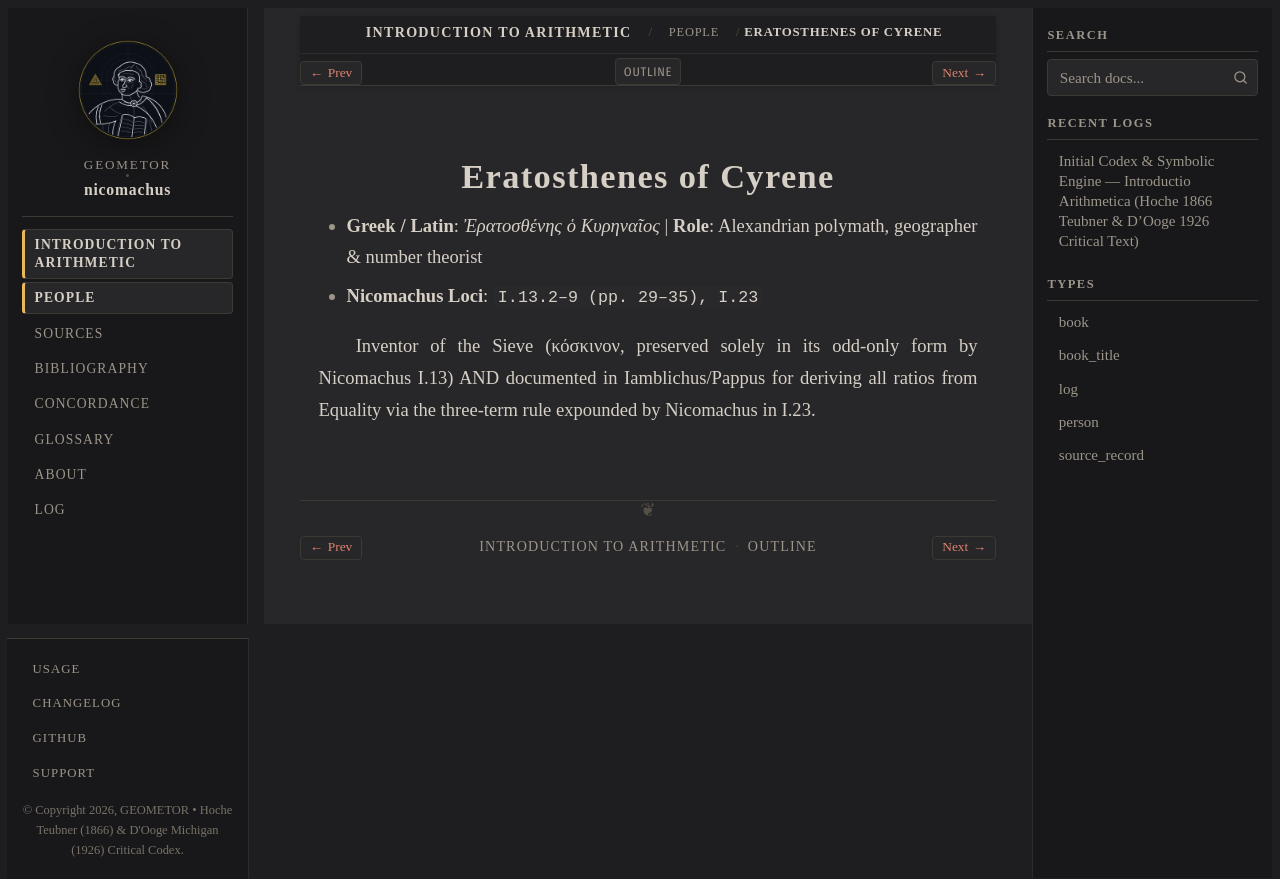

repository: geometor/nicomachus · page: introductio_arithmetica/people/eratosthenes.html · generator: sphinx

:type: person
:card_ref: catalog:people/eratosthenes
:layout: book
:death_year: -194
:death_label: 194 BC
:lifespan: c. 276–194 BCE
:excerpt: - Greek / Latin: Ἐρατοσθένης ὁ Κυρηναῖος | Role: Alexandrian polymath, geographer & number theorist

.. _person-eratosthenes:

Eratosthenes of Cyrene
======================

- **Greek / Latin**: *Ἐρατοσθένης ὁ Κυρηναῖος*  |  **Role**: Alexandrian polymath, geographer & number theorist
- **Nicomachus Loci**: ``I.13.2–9 (pp. 29–35), I.23``

Inventor of the Sieve (κόσκινον, preserved solely in its odd-only form by Nicomachus I.13) AND documented in Iamblichus/Pappus for deriving all ratios from Equality via the three-term rule expounded by Nicomachus in I.23.
